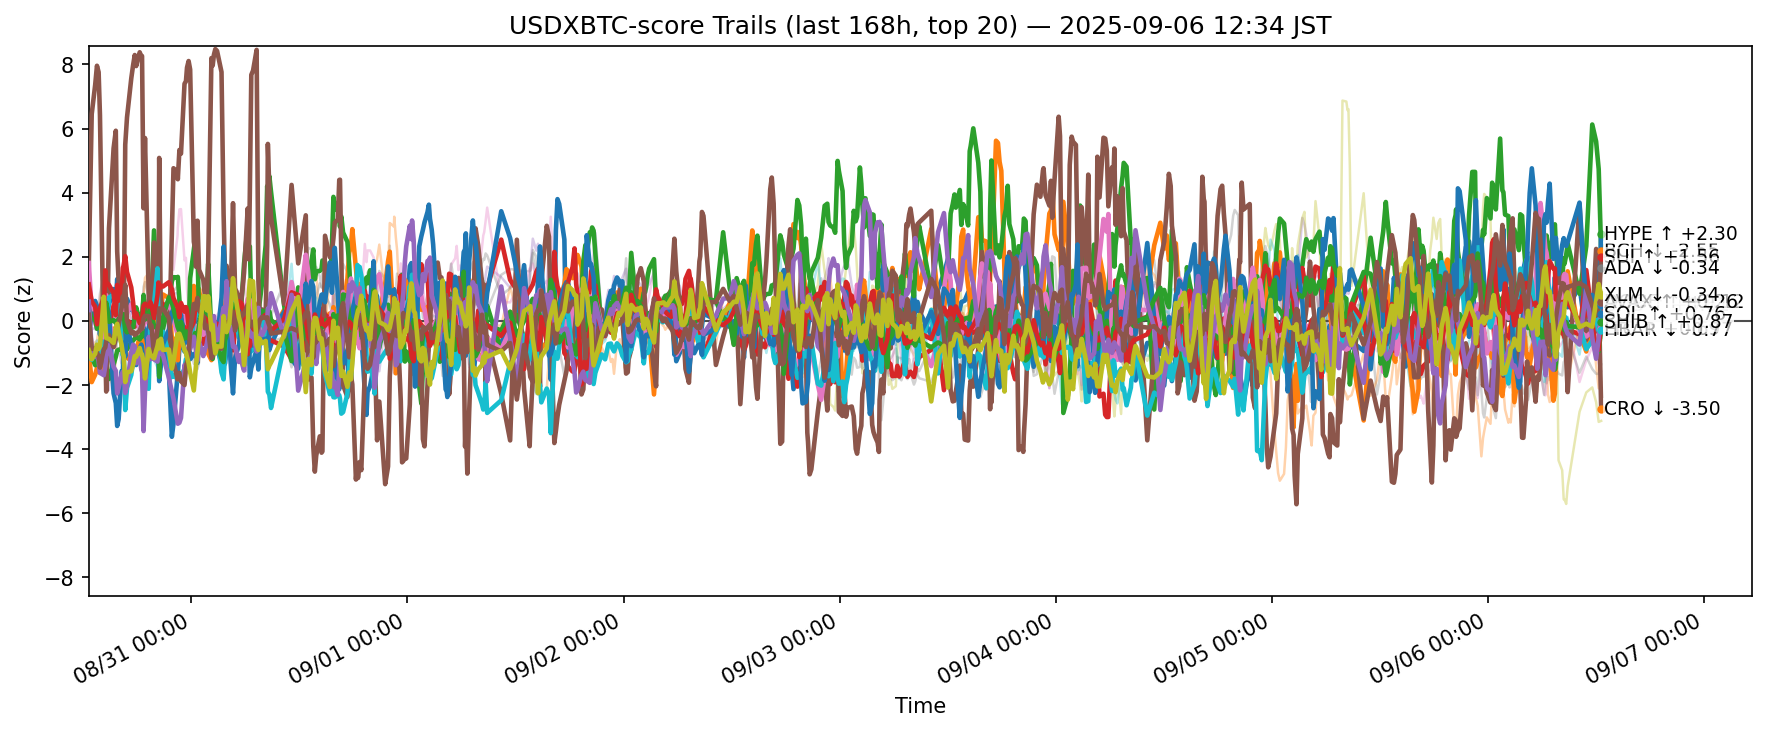

The data file committed next to this chart (first rows):
ts, side, symbol, score
2025-08-30 03:36:21.060804+00:00, usdxbtc, ADA, 1.045
2025-08-30 03:36:21.060804+00:00, usdxbtc, AVAX, -0.9743
2025-08-30 03:36:21.060804+00:00, usdxbtc, BCH, -1.031
2025-08-30 03:36:21.060804+00:00, usdxbtc, BNB, -0.334
2025-08-30 03:36:21.060804+00:00, usdxbtc, BTC, -0.7853
2025-08-30 03:36:21.060804+00:00, usdxbtc, CRO, 1.681
2025-08-30 03:36:21.060804+00:00, usdxbtc, DOGE, 1.804
2025-08-30 03:36:21.060804+00:00, usdxbtc, DOT, 0.1179
2025-08-30 03:36:21.060804+00:00, usdxbtc, ETH, 0.5456
2025-08-30 03:36:21.060804+00:00, usdxbtc, HBAR, -1.079
2025-08-30 03:36:21.060804+00:00, usdxbtc, HYPE, -0.4338
2025-08-30 03:36:21.060804+00:00, usdxbtc, LINK, -0.9848
2025-08-30 03:36:21.060804+00:00, usdxbtc, LTC, 0.38
2025-08-30 03:36:21.060804+00:00, usdxbtc, SHIB, 1.138
2025-08-30 03:36:21.060804+00:00, usdxbtc, SOL, 0.6001
2025-08-30 03:36:21.060804+00:00, usdxbtc, SUI, 0.1911
2025-08-30 03:36:21.060804+00:00, usdxbtc, TON, -0.2671
2025-08-30 03:36:21.060804+00:00, usdxbtc, TRX, -0.4713
2025-08-30 03:36:21.060804+00:00, usdxbtc, XLM, -0.9132
2025-08-30 03:36:21.060804+00:00, usdxbtc, XRP, -0.808
2025-08-30 03:55:50.905543+00:00, usdxbtc, ADA, 0.555
2025-08-30 03:55:50.905543+00:00, usdxbtc, AVAX, -1.91
2025-08-30 03:55:50.905543+00:00, usdxbtc, BCH, -1.115
2025-08-30 03:55:50.905543+00:00, usdxbtc, BNB, 0.5385
2025-08-30 03:55:50.905543+00:00, usdxbtc, BTC, -0.2244
2025-08-30 03:55:50.905543+00:00, usdxbtc, CRO, 6.454
2025-08-30 03:55:50.905543+00:00, usdxbtc, DOGE, 0.3265
2025-08-30 03:55:50.905543+00:00, usdxbtc, DOT, -0.2056
2025-08-30 03:55:50.905543+00:00, usdxbtc, ETH, 0.1035
2025-08-30 03:55:50.905543+00:00, usdxbtc, HBAR, -1.213
2025-08-30 03:55:50.905543+00:00, usdxbtc, HYPE, 0.2193
2025-08-30 03:55:50.905543+00:00, usdxbtc, LINK, -1.018
2025-08-30 03:55:50.905543+00:00, usdxbtc, LTC, 0.07956
2025-08-30 03:55:50.905543+00:00, usdxbtc, SHIB, 0.611
2025-08-30 03:55:50.905543+00:00, usdxbtc, SOL, -0.8947
2025-08-30 03:55:50.905543+00:00, usdxbtc, SUI, -0.8772
2025-08-30 03:55:50.905543+00:00, usdxbtc, TON, -0.06264
2025-08-30 03:55:50.905543+00:00, usdxbtc, TRX, 0.2928
2025-08-30 03:55:50.905543+00:00, usdxbtc, XLM, -1.195
2025-08-30 03:55:50.905543+00:00, usdxbtc, XRP, -0.9012
2025-08-30 04:18:57.642635+00:00, usdxbtc, ADA, 0.621
2025-08-30 04:18:57.642635+00:00, usdxbtc, AVAX, -1.676
2025-08-30 04:18:57.642635+00:00, usdxbtc, BCH, -1.383
2025-08-30 04:18:57.642635+00:00, usdxbtc, BNB, 0.2623
2025-08-30 04:18:57.642635+00:00, usdxbtc, BTC, -0.2608
2025-08-30 04:18:57.642635+00:00, usdxbtc, CRO, 7.362
2025-08-30 04:18:57.642635+00:00, usdxbtc, DOGE, -0.0503
2025-08-30 04:18:57.642635+00:00, usdxbtc, DOT, -0.6261
2025-08-30 04:18:57.642635+00:00, usdxbtc, ETH, -0.06572
2025-08-30 04:18:57.642635+00:00, usdxbtc, HBAR, -0.9482
2025-08-30 04:18:57.642635+00:00, usdxbtc, HYPE, 0.233
2025-08-30 04:18:57.642635+00:00, usdxbtc, LINK, -0.6693
2025-08-30 04:18:57.642635+00:00, usdxbtc, LTC, 0.02606
2025-08-30 04:18:57.642635+00:00, usdxbtc, SHIB, 0.4434
2025-08-30 04:18:57.642635+00:00, usdxbtc, SOL, -1.121
2025-08-30 04:18:57.642635+00:00, usdxbtc, SUI, -0.8605
2025-08-30 04:18:57.642635+00:00, usdxbtc, TON, 0.04711
2025-08-30 04:18:57.642635+00:00, usdxbtc, TRX, 0.1531
2025-08-30 04:18:57.642635+00:00, usdxbtc, XLM, -1.022
2025-08-30 04:18:57.642635+00:00, usdxbtc, XRP, -0.8076
... 12,560 more rows
